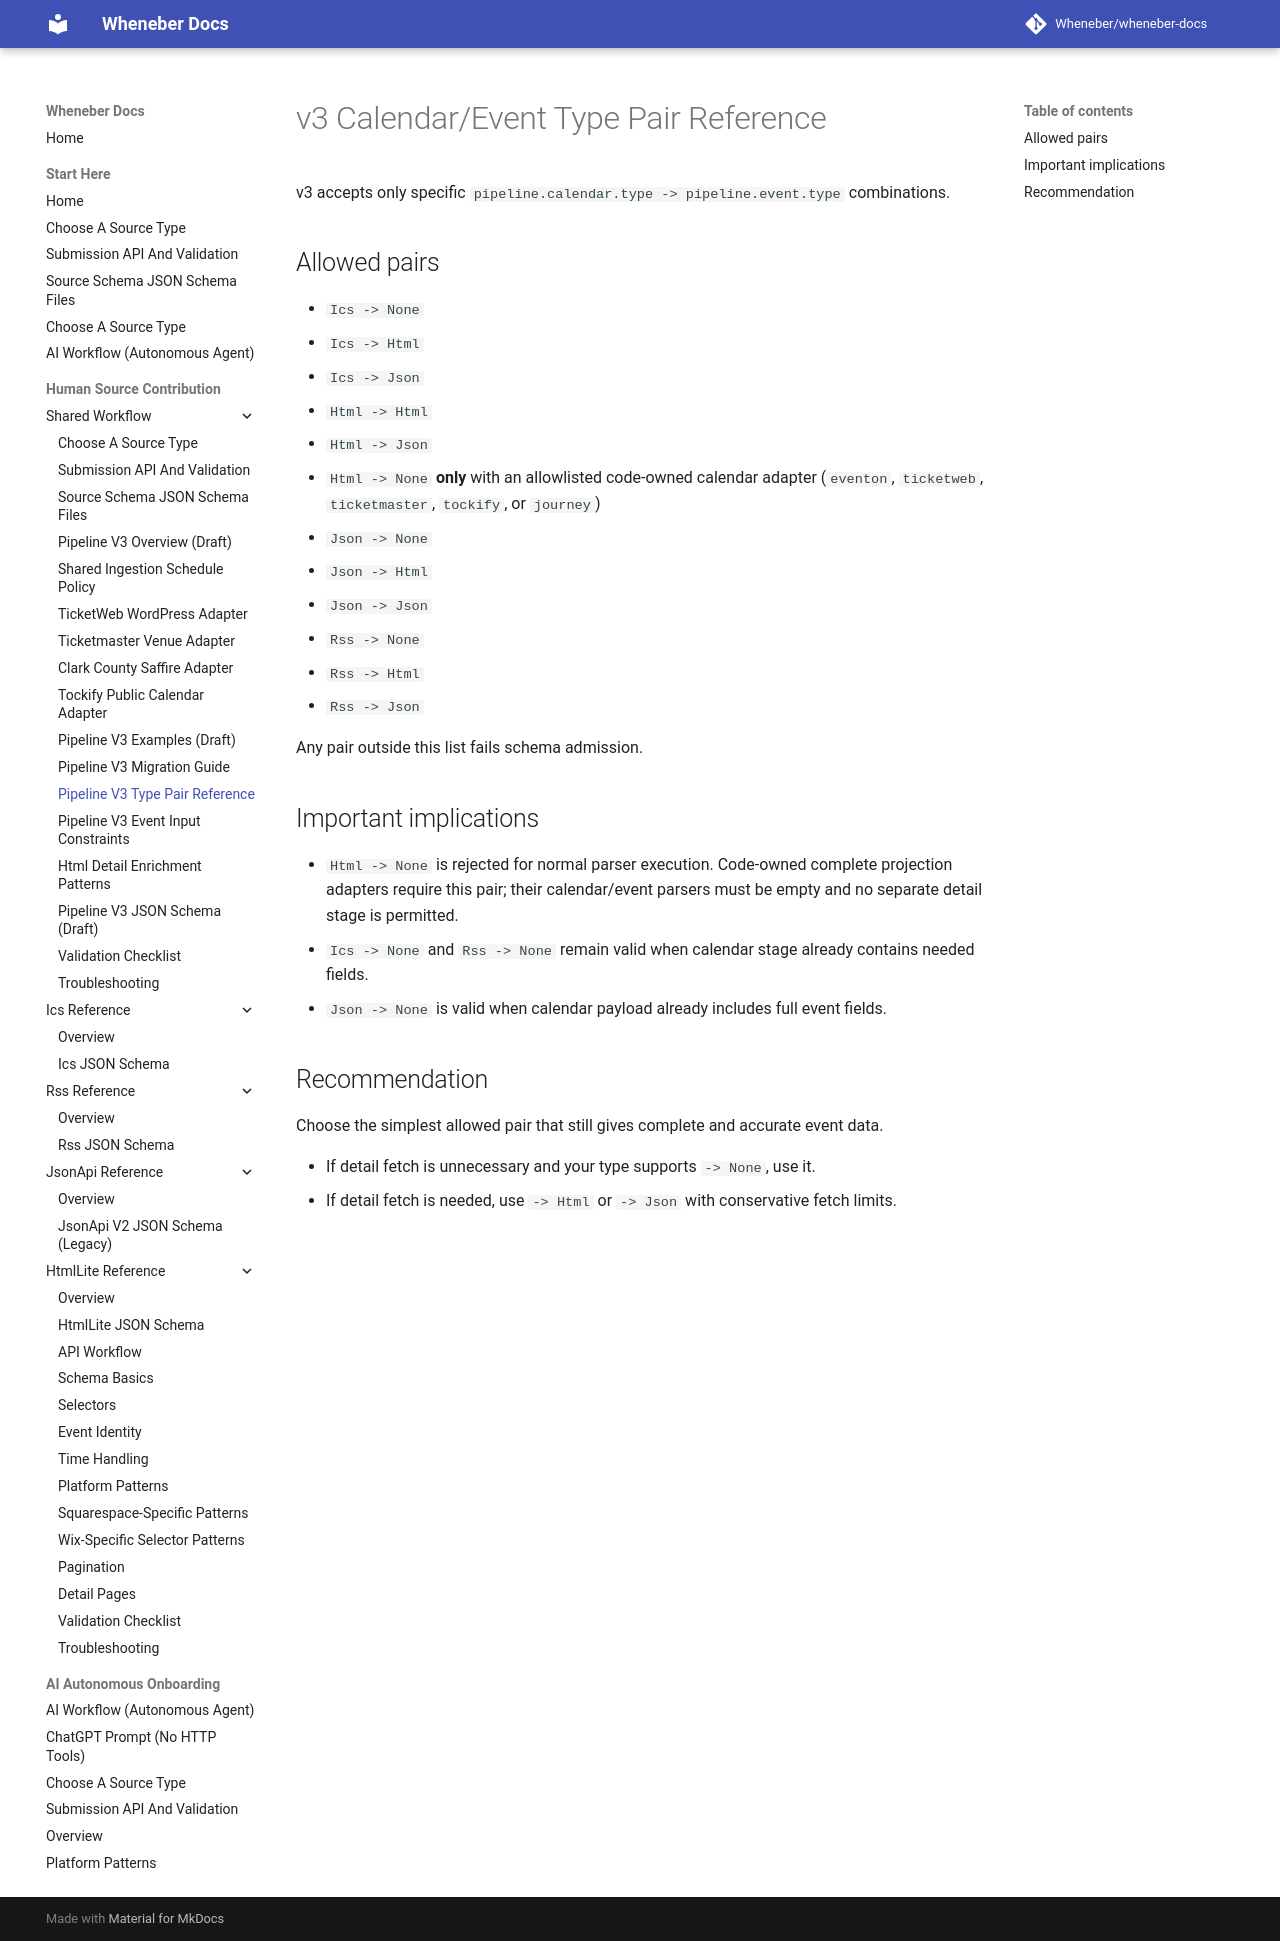

repository: Wheneber/wheneber-docs · page: source-schemas/v3/type-pair-reference/index.html · generator: mkdocs

# v3 Calendar/Event Type Pair Reference

v3 accepts only specific `pipeline.calendar.type -> pipeline.event.type` combinations.

## Allowed pairs

- `Ics -> None`
- `Ics -> Html`
- `Ics -> Json`
- `Html -> Html`
- `Html -> Json`
- `Html -> None` **only** with an allowlisted code-owned calendar adapter
  (`eventon`, `ticketweb`, `ticketmaster`, `tockify`, or `journey`)
- `Json -> None`
- `Json -> Html`
- `Json -> Json`
- `Rss -> None`
- `Rss -> Html`
- `Rss -> Json`

Any pair outside this list fails schema admission.

## Important implications

- `Html -> None` is rejected for normal parser execution. Code-owned complete
  projection adapters require this pair; their calendar/event parsers must be
  empty and no separate detail stage is permitted.
- `Ics -> None` and `Rss -> None` remain valid when calendar stage already contains needed fields.
- `Json -> None` is valid when calendar payload already includes full event fields.

## Recommendation

Choose the simplest allowed pair that still gives complete and accurate event data.

- If detail fetch is unnecessary and your type supports `-> None`, use it.
- If detail fetch is needed, use `-> Html` or `-> Json` with conservative fetch limits.
